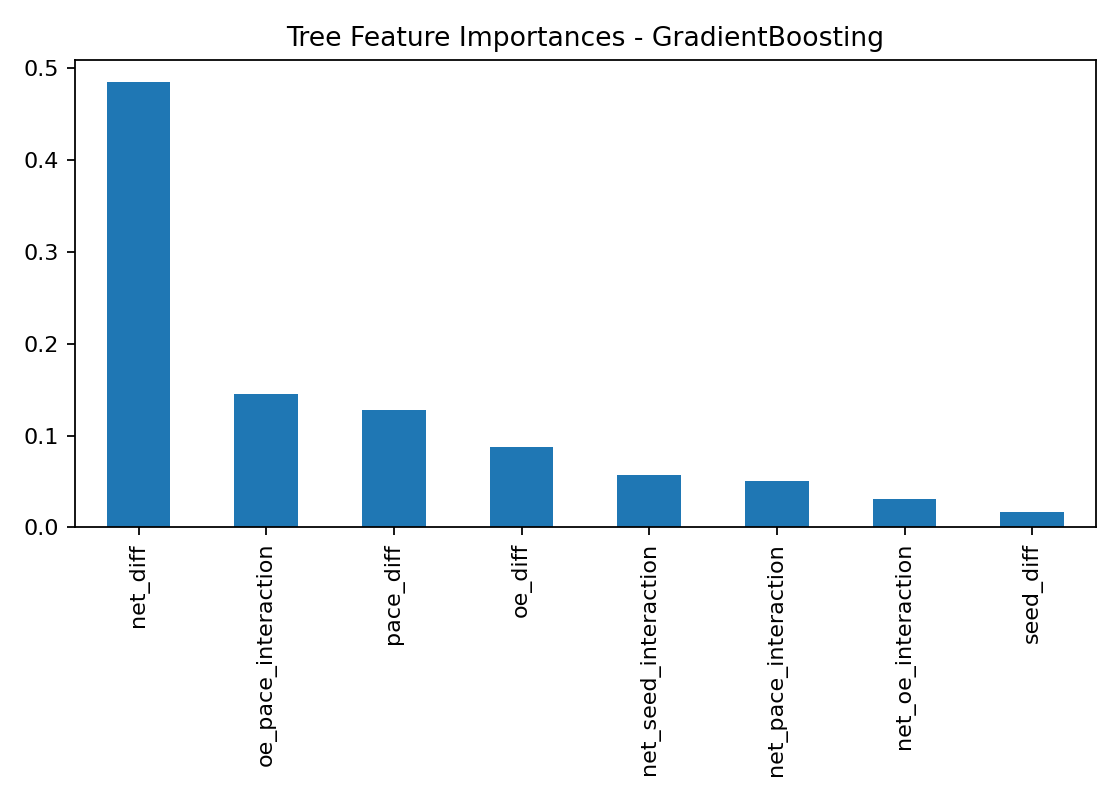

Values plotted in this chart, from the file beside it:
, 0
net_diff, 0.4848
oe_pace_interaction, 0.1453
pace_diff, 0.1273
oe_diff, 0.08746
net_seed_interaction, 0.05674
net_pace_interaction, 0.05088
net_oe_interaction, 0.03079
seed_diff, 0.01671
